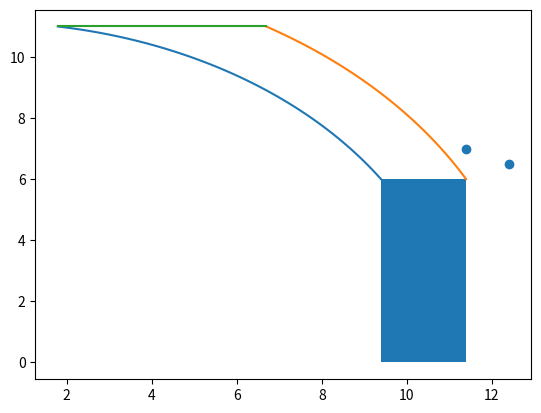

Recreate this plot in Python.
import numpy as np

track_width = 2.0  # wheel center to center distance of car
forward_constant = 1.0  # multiplier for speed of car, adjust for proper braking distance
car_length = 6.0  # length of car from front to back wheels, center to center

graph = True

if graph:
    import matplotlib.pyplot as plt
    from matplotlib.patches import Rectangle
    from matplotlib.patches import Arc


def in_path(points: np.ndarray, speed: float, angle: float) -> bool:
    """
    Given an array of x, y points, the speed of the cart, and the front steering angle, returns whether or not the points are in the cart's predicted path.
    :param np.ndarray points: shape (n, 2) and dtype float64 - Array of x, y data points returned from the LIDAR scanner.
    :param float speed: Speed of the golf cart
    :param float angle: float - Steering angle of the golf cart, in degrees. 0 is straight, positive is left and negative is right
    :return: Boolean - whether there are any data points in the cart's predicted path
    """
    # workaround for angle of 0
    if angle < 1e-4:
        angle = 1e-4

    r_center = car_length * np.tan(np.radians(90 - angle))  # left turn = positive angle

    # transform points to match new origin at turn center
    points[:, 0] += r_center
    points[:, 1] += car_length

    r_cf = np.hypot(r_center, car_length)  # front center radius

    r_left = np.hypot(r_center - track_width / 2, car_length)  # left wheel turn radius
    r_right = np.hypot(r_center + track_width / 2, car_length)  # right wheel turn radius

    y_max = car_length + forward_constant * speed

    # check if y_max is past the turning circle
    y_large = np.minimum(np.fabs(r_left), np.fabs(r_right)) < y_max
    if y_large:
        x_min = r_center - track_width / 2 if angle < 0 else 0
        x_max = r_center + track_width / 2 if angle > 0 else 0
    else:
        x_min = r_center - track_width / 2 if angle < 0 else \
            np.sqrt(
                np.power(r_left, 2) - np.power(y_max, 2)
            )
        x_max = r_center + track_width / 2 if angle > 0 else \
            -np.sqrt(
                np.power(r_right, 2) - np.power(y_max, 2)
            )

    if graph:
        fig, ax = plt.subplots()
        # ax.plot(0, 0, label='Turn Center')
        ax.add_patch(Rectangle((r_center - track_width / 2, 0),
                               track_width, car_length))
        # check if y_max is past the turning circle
        if y_large:
            x1 = np.linspace(r_center - track_width / 2, 0, 100)  # left boundary
            x2 = np.linspace(r_center + track_width / 2, 0, 100)  # right boundary
        else:
            if angle < 0:
                x1 = np.linspace(r_center - track_width / 2,
                                 -np.sqrt(
                                     np.power(r_left, 2) - np.power(y_max, 2)
                                 ),
                                 100)  # left boundary
                x2 = np.linspace(r_center + track_width / 2,
                                 -np.sqrt(
                                     np.power(r_right, 2) - np.power(y_max, 2)
                                 ),
                                 100)  # right boundary
            else:
                x1 = np.linspace(r_center - track_width / 2,
                                 np.sqrt(
                                     np.power(r_left, 2) - np.power(y_max, 2)
                                 ),
                                 100)  # left boundary
                x2 = np.linspace(r_center + track_width / 2,
                                 np.sqrt(
                                     np.power(r_right, 2) - np.power(y_max, 2)
                                 ),
                                 100)  # right boundary
        y1 = np.sqrt(np.power(r_left, 2) - np.power(x1, 2))
        y2 = np.sqrt(np.power(r_right, 2) - np.power(x2, 2))
        ax.plot(x1, y1)
        ax.plot(x2, y2)
        if not y_large:
            if angle < 0:
                ax.plot(
                    (-np.sqrt(np.power(r_left, 2) - np.power(y_max, 2)), -np.sqrt(np.power(r_right, 2) - np.power(y_max, 2))),
                    (y_max, y_max))
            else:
                ax.plot(
                    (np.sqrt(np.power(r_left, 2) - np.power(y_max, 2)), np.sqrt(np.power(r_right, 2) - np.power(y_max, 2))),
                    (y_max, y_max))
        ax.scatter(points[:, 0], points[:, 1])
        plt.show()
        # plt.savefig('plt.png')

    # filter points to x range
    points = points[(points[:, 0] <= x_max) & (points[:, 0] >= x_min)]

    # check points
    if angle < 0:
        return np.any(points[
                          (np.hypot(points[:, 0], points[:, 1]) > r_right)
                          &
                          (np.hypot(points[:, 0], points[:, 1]) < r_left)
                          &
                          (points[:, 1] > car_length)
                          &
                          (points[:, 1] < y_max)
                          ])
    else:
        return np.any(points[
                          (np.hypot(points[:, 0], points[:, 1]) < r_right)
                          &
                          (np.hypot(points[:, 0], points[:, 1]) > r_left)
                          &
                          (points[:, 1] > car_length)
                          &
                          (points[:, 1] < y_max)
                          ])

# test

print(in_path(np.asarray([[2, .5], [1, 1]], dtype=np.float64), 5,30))
